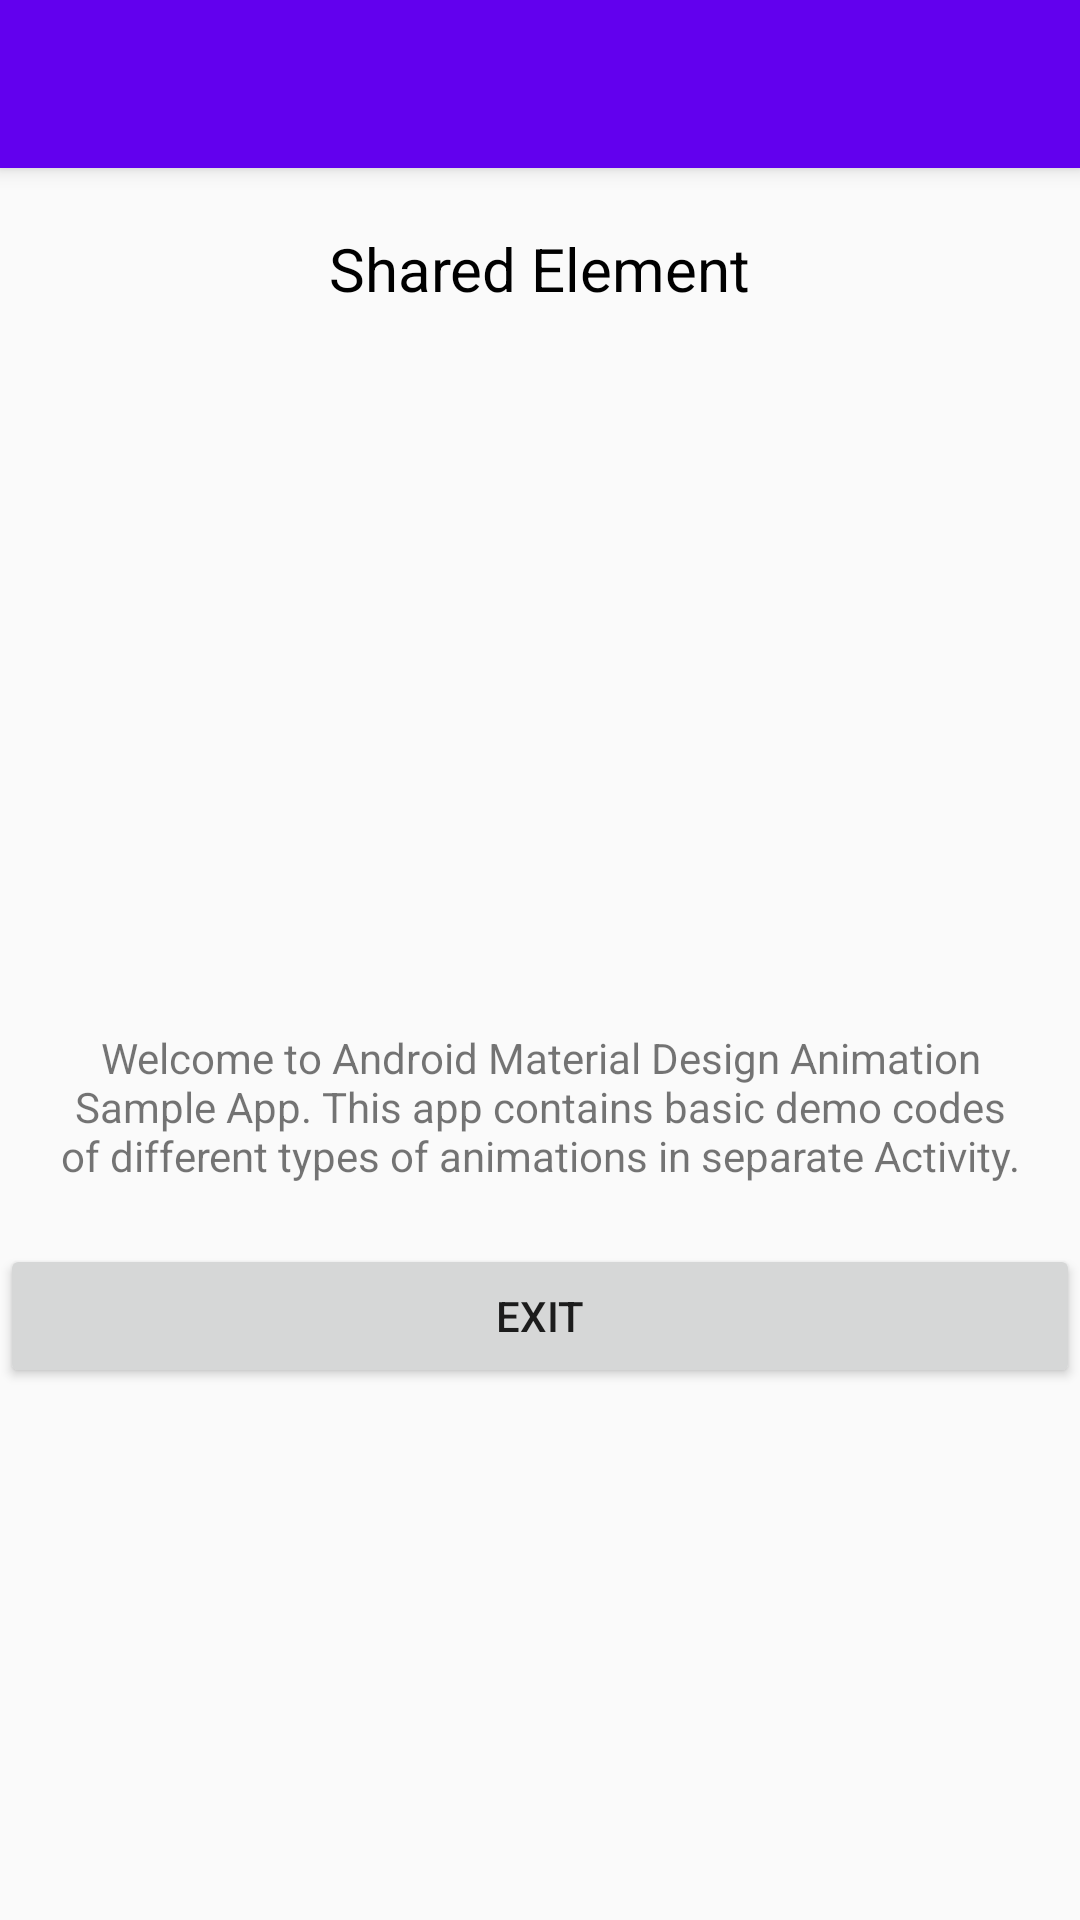

Here is an Android app screen rendered from its layout file. Give the layout XML and the strings, colors and styles it references.
<!-- AndroidManifest.xml: application theme AppTheme -->
<!-- res/layout/activity_shared_element.xml -->
<?xml version="1.0" encoding="utf-8"?>
<LinearLayout
	xmlns:android="http://schemas.android.com/apk/res/android"
	xmlns:app="http://schemas.android.com/apk/res-auto"
	android:layout_width="match_parent"
	android:layout_height="match_parent"
	android:gravity="center_horizontal"
	android:orientation="vertical">

	<android.support.v7.widget.Toolbar
		android:id="@+id/toolbar"
		android:layout_width="match_parent"
		android:layout_height="?android:attr/actionBarSize"
		android:background="?android:colorPrimary"
		android:elevation="@dimen/elevation_header"
		app:theme="@style/ToolBarTheme"/>

	<TextView
		android:id="@+id/activity_title"
		android:layout_width="wrap_content"
		android:layout_height="wrap_content"
		android:layout_margin="20dp"
		android:text="@string/shared_element"
		android:textColor="@android:color/black"
		android:textSize="20sp"
		android:transitionName="text_shared" />

	<ImageView
		android:id="@+id/square_red"
		android:layout_width="200dp"
		android:layout_height="200dp"
		android:src="@drawable/star"
		android:tint="@android:color/holo_orange_dark"
		android:transitionName="star"/>

	<TextView
		android:layout_width="wrap_content"
		android:layout_height="wrap_content"
		android:layout_margin="20dp"
		android:gravity="center"
		android:text="@string/description"/>

	<Button
		android:id="@+id/exit_button"
		android:layout_width="match_parent"
		android:layout_height="wrap_content"
		android:text="@string/exit"/>

</LinearLayout>
<!-- resources referenced by this layout -->
<resources>
  <dimen name="elevation_header">4dp</dimen>
  <string name="description">Welcome to Android Material Design Animation Sample App. This app contains basic demo
  		codes of different types of animations in separate Activity.
  	</string>
  <string name="exit">Exit</string>
  <string name="shared_element">Shared Element</string>
  <style name="ToolBarTheme" parent="ThemeOverlay.AppCompat.Light">
  
          <item name="android:textColorPrimary">#FFF</item>    
          <item name="android:textColorSecondary">#FFF</item>  
      </style>
  <style name="AppTheme" parent="Theme.AppCompat.Light.NoActionBar">
  		
  		<item name="colorPrimary">@color/colorPrimary</item>
  		<item name="colorPrimaryDark">@color/colorPrimaryDark</item>
  		<item name="colorAccent">@color/colorAccent</item>
  
          
          <item name="android:colorControlHighlight">#5fe441</item>
  
          
          
  
  		
  		
  		
  
  	</style>
  <!-- not gathered from this repository: default colours our renderer supplied (Android Studio template values) -->
  <color name="colorPrimary">#FF6200EE</color>
  <color name="colorPrimaryDark">#FF3700B3</color>
  <color name="colorAccent">#FF03DAC5</color>
</resources>
